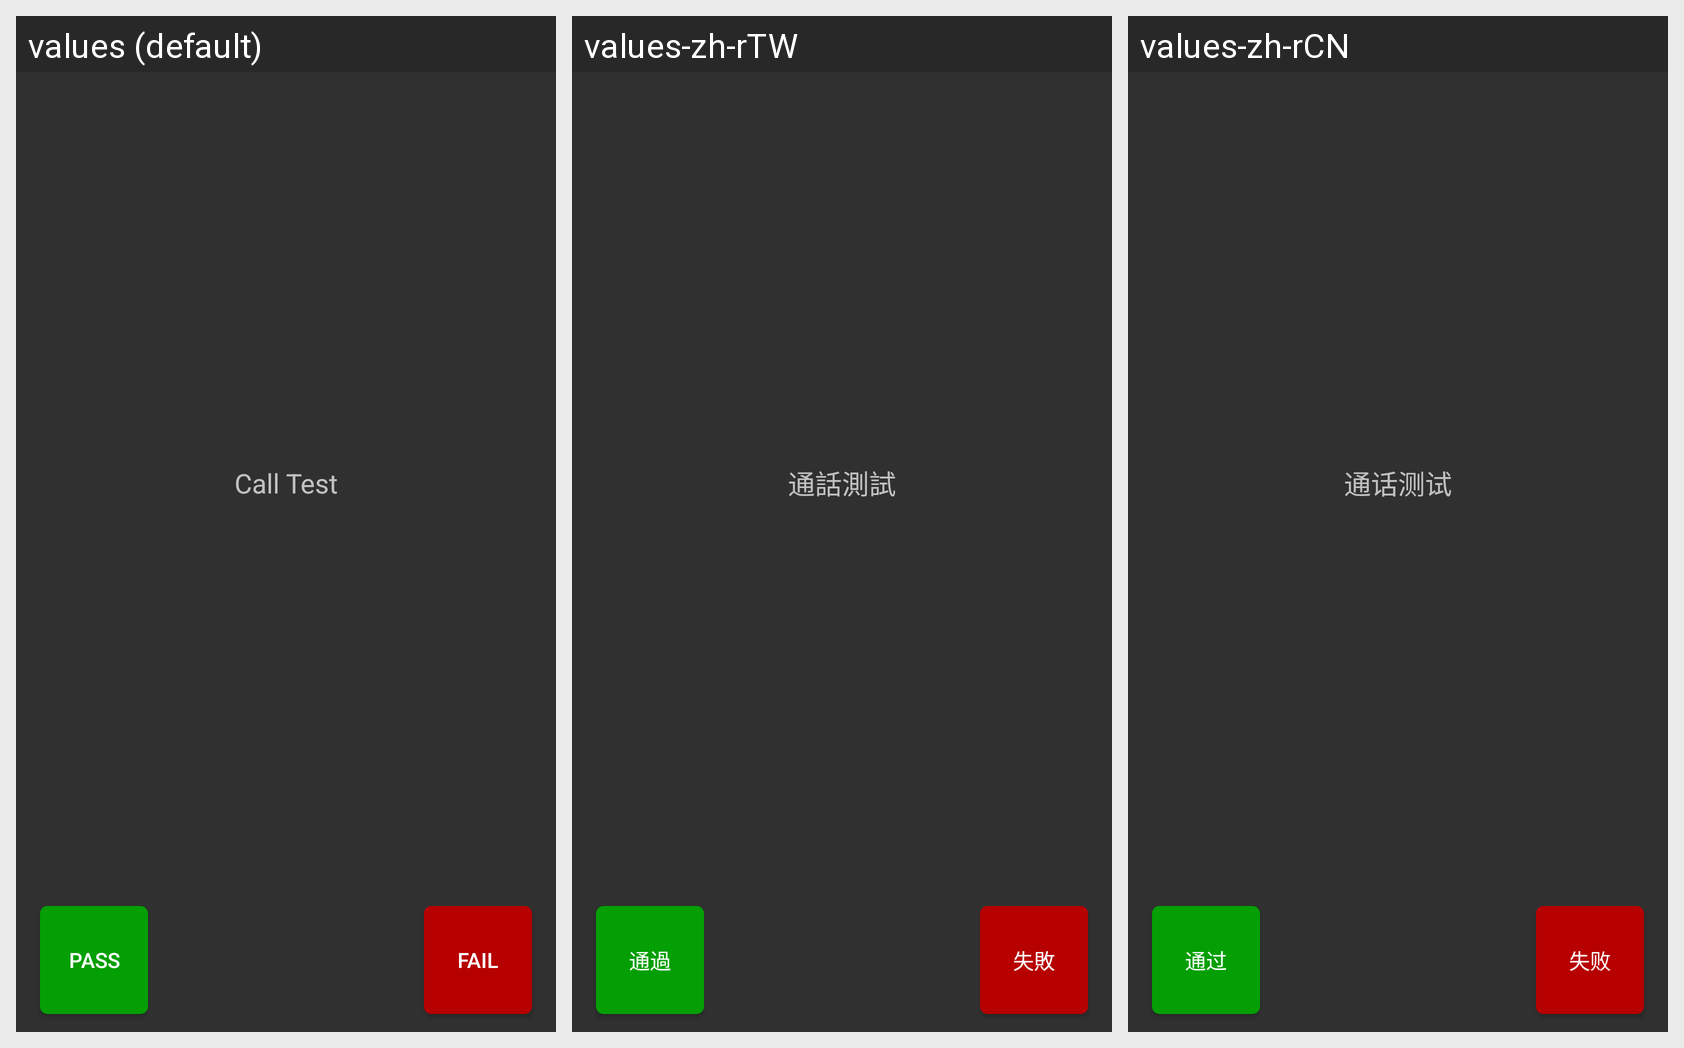

The same Android screen rendered under several of its app's locales, left to right. List the strings drawn on it with the default value and each locale's translation.
Android screen res/layout/activity_call_test.xml rendered under 3 locales, left to right: values (default), values-zh-rTW, values-zh-rCN. Device: Nexus 5 (rendered at 1080×1920; each locale shown at half size, 540×960, under a caption strip naming it); theme AppTheme.
Strings drawn on this screen, with the default value and each locale's value (text and hints the layout hard-codes, and strings that could not be matched under every locale, appear in the picture but are not listed):

call_test_title
  values: Call Test
  values-zh-rTW: 通話測試
  values-zh-rCN: 通话测试

pass_button_text
  values: Pass
  values-zh-rTW: 通過
  values-zh-rCN: 通过

fail_button_text
  values: Fail
  values-zh-rTW: 失敗
  values-zh-rCN: 失败
